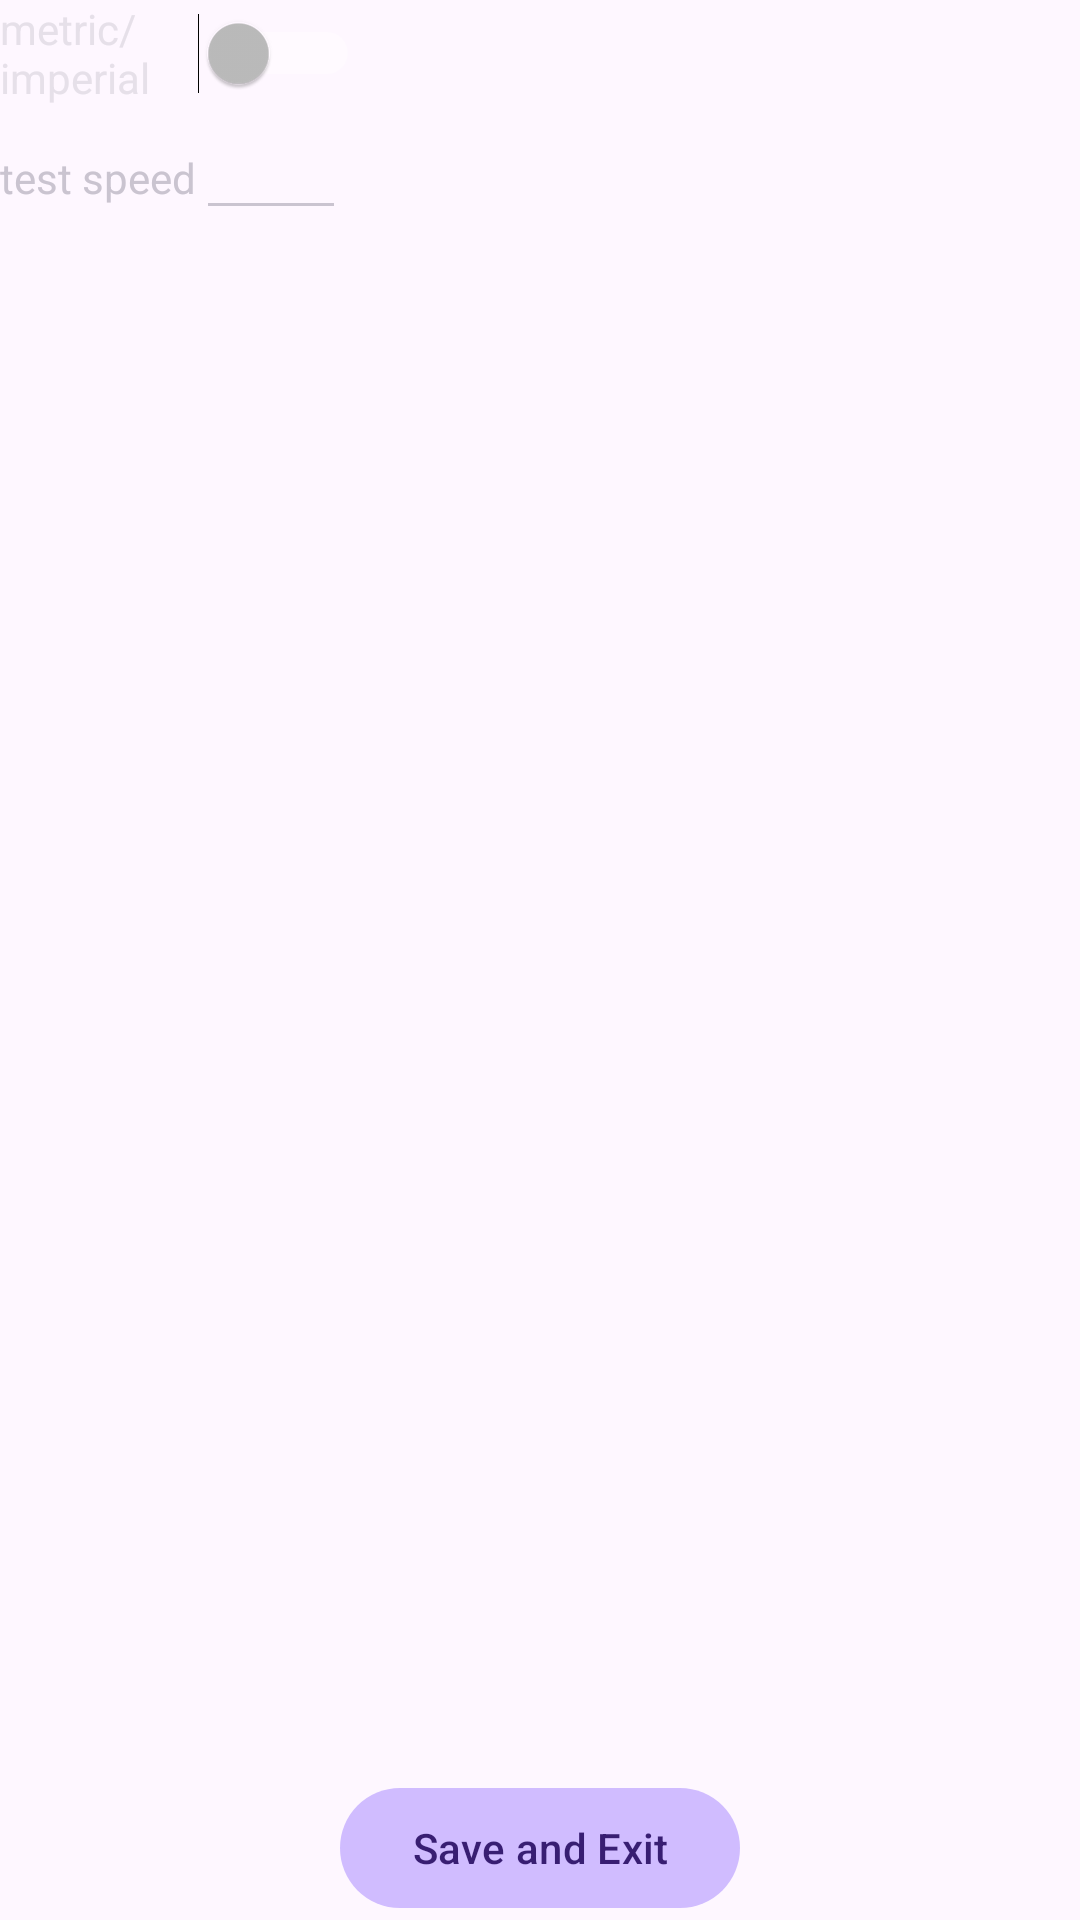

This screen was rendered from an Android layout file. Write that file and the resources it references.
<!-- AndroidManifest.xml: application theme Theme.Car -->
<!-- res/layout/activity_settings.xml -->
<?xml version="1.0" encoding="utf-8"?>
<androidx.constraintlayout.widget.ConstraintLayout xmlns:android="http://schemas.android.com/apk/res/android"
    xmlns:app="http://schemas.android.com/apk/res-auto"
    xmlns:tools="http://schemas.android.com/tools"
    android:layout_width="match_parent"
    android:layout_height="match_parent"
    android:background="@color/dark_gray"
    android:theme="@style/Theme.Material3.Dark"
    tools:context=".activity.SettingsActivity">

    <Switch
        android:id="@+id/unitSwitch"
        android:layout_width="120dp"
        android:layout_height="wrap_content"
        android:text="metric/imperial"
        app:layout_constraintStart_toStartOf="parent"
        app:layout_constraintTop_toTopOf="parent" />

    <LinearLayout
        android:layout_width="match_parent"
        android:layout_height="wrap_content"
        android:orientation="horizontal"
        app:layout_constraintEnd_toEndOf="parent"
        app:layout_constraintStart_toStartOf="parent"
        app:layout_constraintTop_toBottomOf="@+id/unitSwitch">

        <TextView
            android:layout_width="wrap_content"
            android:layout_height="wrap_content"
            android:text="test speed" />

        <EditText
            android:id="@+id/testSpeedEdit"
            android:layout_width="50dp"
            android:layout_height="wrap_content"
            android:layout_weight="0"
            android:ems="10"
            android:inputType="number" />

    </LinearLayout>

    <Button
        android:id="@+id/saveExitButton"
        android:layout_width="wrap_content"
        android:layout_height="wrap_content"
        android:text="Save and Exit"
        app:layout_constraintBottom_toBottomOf="parent"
        app:layout_constraintEnd_toEndOf="parent"
        app:layout_constraintStart_toStartOf="parent" />

</androidx.constraintlayout.widget.ConstraintLayout>
<!-- resources referenced by this layout -->
<resources>
  <style name="Theme.Car" parent="Base.Theme.Car" />
  <style name="Base.Theme.Car" parent="Theme.Material3.DayNight.NoActionBar">
          
          
      </style>
</resources>
